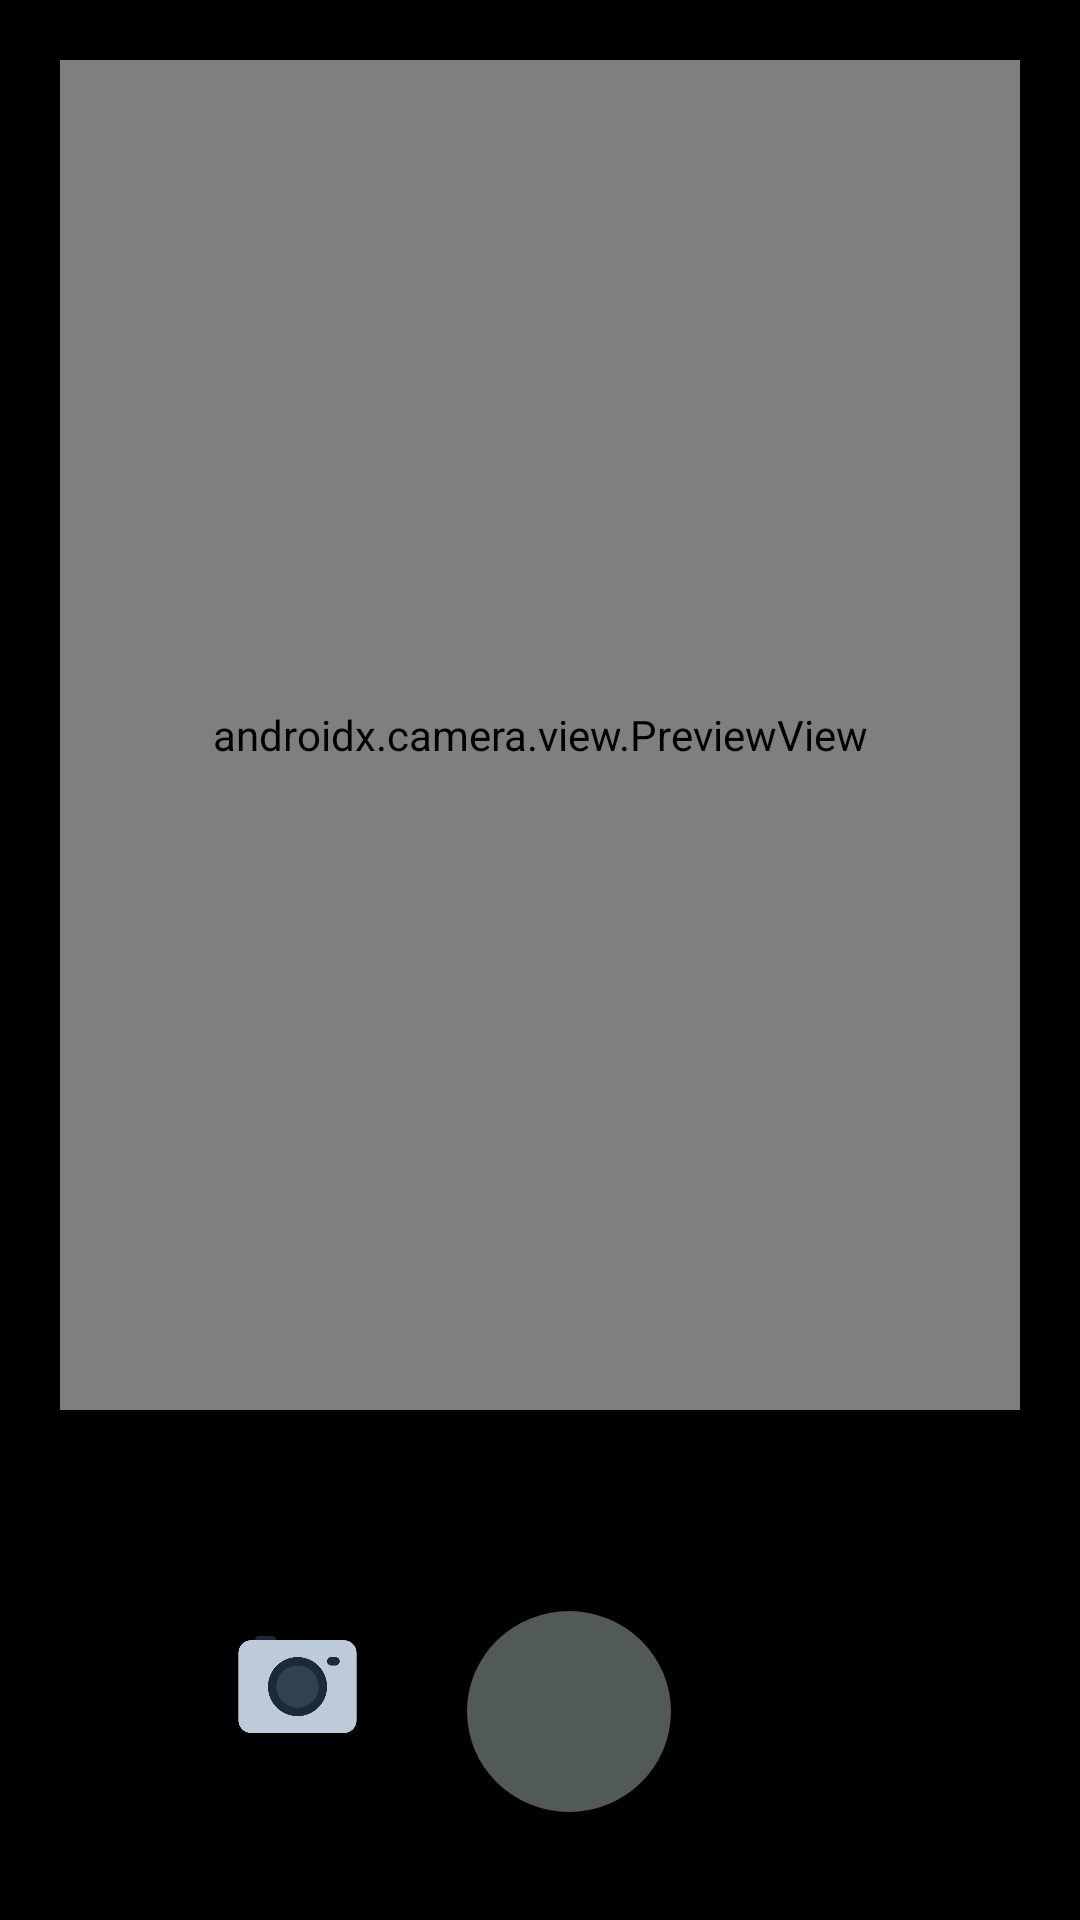

This screen was rendered from an Android layout file. Write that file and the resources it references.
<!-- AndroidManifest.xml: application theme Theme.Final -->
<!-- res/layout/activity_camera.xml -->
<?xml version="1.0" encoding="utf-8"?>
    <androidx.constraintlayout.widget.ConstraintLayout
        xmlns:android="http://schemas.android.com/apk/res/android"
        xmlns:app="http://schemas.android.com/apk/res-auto"
        xmlns:tools="http://schemas.android.com/tools"
        android:layout_width="match_parent"
        android:layout_height="match_parent"
       android:background="@color/black"
        tools:context=".Camera">

    <Button
        android:id="@+id/camera_capture_button"
        android:layout_width="68dp"
        android:layout_height="67dp"
        android:layout_marginBottom="36dp"
        android:background="@drawable/capture_button"
        android:elevation="2dp"
        android:scaleType="fitCenter"
        android:text=""
        app:layout_constraintBottom_toBottomOf="parent"
        app:layout_constraintHorizontal_bias="0.533"
        app:layout_constraintLeft_toLeftOf="parent"
        app:layout_constraintRight_toRightOf="parent" />

    <ImageView
        android:id="@+id/ivFlipCamera"
        android:layout_width="wrap_content"
        android:layout_height="wrap_content"
        android:layout_marginBottom="64dp"
        android:src="@drawable/flip_camera"
        app:layout_constraintBottom_toBottomOf="parent"
        app:layout_constraintEnd_toStartOf="@+id/camera_capture_button"
        app:layout_constraintHorizontal_bias="0.176"
        app:layout_constraintStart_toStartOf="parent" />

    <ImageView
            android:id="@+id/iv_capture"
            android:layout_width="100dp"
            android:layout_height="100dp"
            android:layout_marginEnd="20dp"
            android:layout_marginBottom="50dp"
            android:visibility="visible"
            app:layout_constraintBottom_toBottomOf="parent"
            app:layout_constraintRight_toRightOf="parent" />


    <ImageView
        android:id="@+id/ivGallery"
        android:layout_width="55dp"
        android:layout_height="45dp"
        android:layout_marginBottom="56dp"
        android:src="@drawable/camera"
        app:layout_constraintBottom_toBottomOf="parent"
        app:layout_constraintEnd_toStartOf="@+id/camera_capture_button"
        app:layout_constraintHorizontal_bias="0.605"
        app:layout_constraintStart_toEndOf="@+id/ivFlipCamera" />

    <androidx.camera.view.PreviewView
            android:id="@+id/viewFinder"
            android:layout_width="match_parent"
            android:layout_height="450dp"
            android:layout_marginStart="20dp"
            android:layout_marginTop="20dp"
            android:layout_marginEnd="20dp"
            app:layout_constraintLeft_toLeftOf="parent"
            app:layout_constraintRight_toRightOf="parent"
            app:layout_constraintTop_toTopOf="parent" />

</androidx.constraintlayout.widget.ConstraintLayout>
<!-- resources referenced by this layout -->
<resources>
  <color name="black">#FF000000</color>
  <!-- drawable camera: png bitmap (drawable-v24, 13853 bytes) -->
  <!-- drawable capture_button (drawable) -->
  <?xml version="1.0" encoding="utf-8"?>
  <shape xmlns:android="http://schemas.android.com/apk/res/android"
      android:shape="oval">
      <solid android:color="#525A56" />
      <size
          android:width="118dp"
          android:height="118dp" />
  </shape>
  <style name="Theme.Final" parent="Theme.MaterialComponents.DayNight.DarkActionBar">
          
          <item name="colorPrimary">@color/black</item>
          <item name="colorPrimaryVariant">@color/black</item>
          <item name="colorOnPrimary">@color/white</item>
          
          <item name="colorSecondary">@color/teal_200</item>
          <item name="colorSecondaryVariant">@color/teal_700</item>
          <item name="colorOnSecondary">@color/black</item>
          
          <item name="android:statusBarColor">?attr/colorPrimaryVariant</item>
          
      </style>
  <color name="white">#FFFFFFFF</color>
  <color name="teal_200">#FF03DAC5</color>
  <color name="teal_700">#FF018786</color>
</resources>
